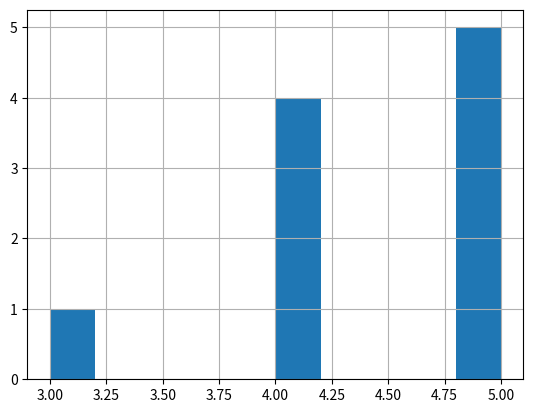

This chart was generated by the following Python code:
import pandas as pd
import numpy as np
import matplotlib.pyplot as plt

#Создадим словарь с двумя наборами данных. Пишем:

data = { 'name': ['Alice', 'Bob', 'Charlie', 'David', 'Eve', 'Frank', 'Grace', 'Hank', 'Ivy', 'Jack'],
         'математика': [4, 5, 4, 5, 5, 3, 5, 4, 5, 4],
         'физика': [4, 5, 4, 5, 3, 4, 5, 4, 5, 4],
         'химия': [4, 5, 4, 5, 5, 4, 5, 4, 5, 5],
         "биология": [5, 3, 4, 5, 5, 4, 5, 4, 5, 5],
         "история": [5, 5, 4, 5, 5, 4, 5, 4, 5, 4],
         }

#Создаём датафрейм:
df = pd.DataFrame(data)

print(df.head())

print(df)

print(f'Средняя оценка учеников по математике - {df["математика"].mean()}')
print(f'Средняя оценка учеников по физике - {df["физика"].mean()}')
print(f'Средняя оценка учеников по химии - {df["химия"].mean()}')
print(f'Средняя оценка учеников по биологии - {df["биология"].mean()}')
print(f'Средняя оценка учеников по истории - {df["история"].mean()}')

print(f'Медианная оценка учеников по математике - {df["математика"].median()}')
print(f'Медианная оценка учеников по физике - {df["физика"].median()}')
print(f'Медианная оценка учеников по химии - {df["химия"].median()}')
print(f'Медианная оценка учеников по биологии - {df["биология"].median()}')
print(f'Медианная оценка учеников по истории - {df["история"].median()}')

Q1_math = df['математика'].quantile(0.25)
Q3_math = df['математика'].quantile(0.75)

IQR = Q3_math - Q1_math
dounside = Q1_math - 1,5*IQR
upside = Q3_math + 1,5*IQR

data_math = {'value' : [4, 5, 4, 5, 5, 3, 5, 4, 5, 4]}
df = pd.DataFrame(data_math)

df['value'].hist()
plt.show()